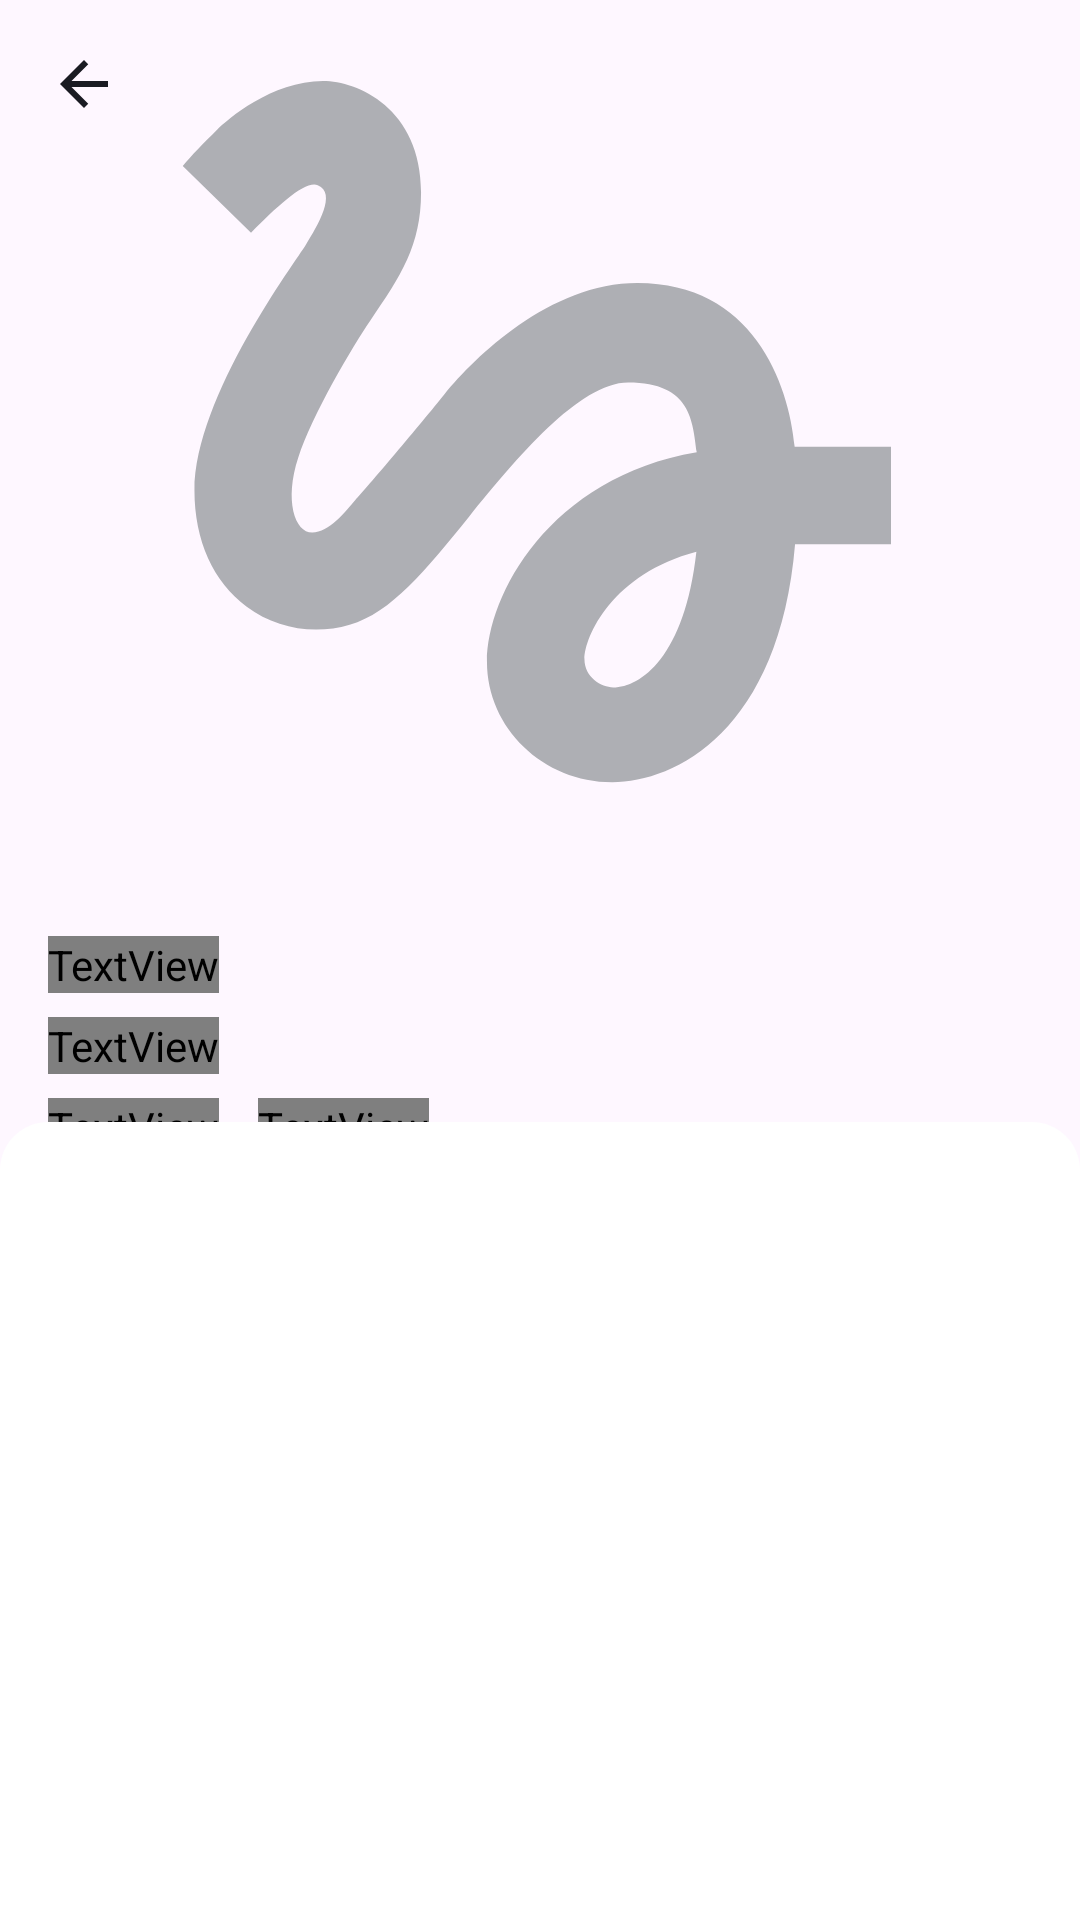

Here is an Android app screen rendered from its layout file. Give the layout XML and the strings, colors and styles it references.
<!-- AndroidManifest.xml: application theme Theme.PlaylistMaker -->
<!-- res/layout/fragment_playlist_details.xml -->
<?xml version="1.0" encoding="utf-8"?>
<androidx.coordinatorlayout.widget.CoordinatorLayout xmlns:android="http://schemas.android.com/apk/res/android"
    xmlns:app="http://schemas.android.com/apk/res-auto"
    xmlns:tools="http://schemas.android.com/tools"
    android:layout_width="match_parent"
    android:layout_height="match_parent">


    <androidx.constraintlayout.widget.ConstraintLayout
        android:id="@+id/playlist_details"
        android:layout_width="match_parent"
        android:layout_height="match_parent"
        android:background="@color/color_light_grey">

        <androidx.constraintlayout.widget.Guideline
            android:id="@+id/horizontal_guidline"
            android:layout_width="wrap_content"
            android:layout_height="wrap_content"
            android:orientation="horizontal"
            app:layout_constraintGuide_percent="0.45" />

        <Toolbar
            android:id="@+id/playlist_toolbar"
            style="@style/ToolbarTextStyle"
            android:layout_width="match_parent"
            android:layout_height="wrap_content"
            android:clickable="true"
            android:contentInsetStart="0dp"
            android:contentInsetStartWithNavigation="0dp"
            android:elevation="1dp"
            android:navigationIcon="@drawable/ic_arrow_back_black"
            app:layout_constraintEnd_toEndOf="parent"
            app:layout_constraintStart_toStartOf="parent"
            app:layout_constraintTop_toTopOf="parent" />

        <com.google.android.material.imageview.ShapeableImageView
            android:id="@+id/playlist_cover"
            android:layout_width="0dp"
            android:layout_height="0dp"
            android:scaleType="center"
            android:src="@drawable/placeholder_large"
            app:layout_constraintBottom_toBottomOf="@id/horizontal_guidline"

            app:layout_constraintEnd_toEndOf="parent"
            app:layout_constraintStart_toStartOf="parent"
            app:layout_constraintTop_toTopOf="parent"
            app:strokeColor="@color/color_grey" />

        <TextView
            android:id="@+id/playlist_name"
            android:layout_width="wrap_content"
            android:layout_height="wrap_content"
            android:layout_marginHorizontal="@dimen/primary_margin"
            android:layout_marginTop="@dimen/margin_vertical"
            android:ellipsize="end"
            android:fontFamily="@font/ys_display_bold"
            android:maxLines="1"
            android:text="@string/playlist_name_def"
            android:textColor="@color/color_black"
            android:textSize="@dimen/extra_large_text_size"
            app:layout_constraintStart_toStartOf="parent"
            app:layout_constraintTop_toBottomOf="@id/horizontal_guidline" />

        <TextView
            android:id="@+id/playlist_description"
            android:layout_width="wrap_content"
            android:layout_height="wrap_content"
            android:layout_marginHorizontal="@dimen/primary_margin"
            android:layout_marginTop="@dimen/small_margin"
            android:ellipsize="end"
            android:fontFamily="@font/ys_display_regular"
            android:maxLines="1"
            android:text="@string/playlist_description"
            android:textColor="@color/color_black"
            android:textSize="@dimen/playlist_text_size"
            app:layout_constraintStart_toStartOf="parent"
            app:layout_constraintTop_toBottomOf="@id/playlist_name" />

        <LinearLayout
            android:id="@+id/playlist_parameters"
            android:layout_width="wrap_content"
            android:layout_height="wrap_content"
            android:layout_marginHorizontal="@dimen/primary_margin"
            android:layout_marginTop="@dimen/small_margin"
            android:baselineAligned="true"
            android:orientation="horizontal"
            app:layout_constraintStart_toStartOf="parent"
            app:layout_constraintTop_toBottomOf="@id/playlist_description">

            <TextView
                android:id="@+id/playlist_duration"
                android:layout_width="wrap_content"
                android:layout_height="wrap_content"
                android:layout_weight="1"
                android:ellipsize="end"
                android:fontFamily="@font/ys_display_regular"
                android:lineHeight="@dimen/small_text_size"
                android:maxLines="1"
                android:text="@string/playlist_duration"
                android:textColor="@color/color_black"
                android:textSize="@dimen/playlist_text_size" />


            <ImageView
                android:layout_width="wrap_content"
                android:layout_height="match_parent"
                android:src="@drawable/ic_parameters_separator" />

            <TextView
                android:id="@+id/tracks_count"
                android:layout_width="wrap_content"
                android:layout_height="match_parent"
                android:ellipsize="end"
                android:fontFamily="@font/ys_display_regular"
                android:maxLines="1"
                android:text="@string/playlist_tracks_count"
                android:textColor="@color/color_black"
                android:textSize="@dimen/playlist_text_size" />
        </LinearLayout>

        <LinearLayout
            android:layout_width="wrap_content"
            android:layout_height="wrap_content"
            android:layout_marginHorizontal="@dimen/primary_margin"
            android:layout_marginTop="@dimen/primary_margin"
            android:baselineAligned="true"
            android:orientation="horizontal"
            app:layout_constraintStart_toStartOf="parent"
            app:layout_constraintTop_toBottomOf="@id/playlist_parameters">

            <ImageView
                android:id="@+id/share_button"
                android:layout_width="wrap_content"
                android:layout_height="match_parent"
                android:clickable="true"
                android:src="@drawable/ic_share_black" />

            <ImageView
                android:id="@+id/menu_button"
                android:layout_width="wrap_content"
                android:layout_height="match_parent"
                android:layout_marginStart="@dimen/primary_margin"
                android:clickable="true"
                android:src="@drawable/ic_menu_black" />

        </LinearLayout>


    </androidx.constraintlayout.widget.ConstraintLayout>

    <LinearLayout
        android:id="@+id/bottom_sheet_container"
        android:layout_width="match_parent"
        android:layout_height="match_parent"
        android:background="@drawable/rounded_rectangle_bottom_sheet"
        android:orientation="vertical"
        android:paddingHorizontal="12dp"
        app:behavior_peekHeight="266dp"
        app:layout_behavior="com.google.android.material.bottomsheet.BottomSheetBehavior">

        <View
            android:id="@+id/drag_handle"
            android:layout_width="50dp"
            android:layout_height="4dp"
            android:layout_gravity="center"
            android:layout_marginTop="8dp"
            android:background="@drawable/drag_handle" />

        <ImageView
            android:id="@+id/tracks_nothing_image"
            android:layout_width="wrap_content"
            android:layout_height="wrap_content"
            android:layout_marginTop="30dp"
            android:src="@drawable/nothing_found"
            android:layout_gravity="center_horizontal"
            android:visibility="gone" />

        <TextView
            android:id="@+id/tracks_nothing_text"
            android:layout_width="wrap_content"
            android:layout_height="wrap_content"
            android:layout_gravity="center_horizontal"
            android:layout_marginTop="16dp"
            android:fontFamily="@font/ys_display_regular"
            android:lineHeight="@dimen/small_text_size"
            android:text="@string/playlist_is_empty"
            android:textColor="@color/primary_text_color"
            android:textSize="@dimen/playlist_text_size"
            android:visibility="gone" />


        <androidx.recyclerview.widget.RecyclerView
            android:id="@+id/tracks_recycler"
            android:layout_width="match_parent"
            android:layout_height="wrap_content"
            android:layout_marginTop="@dimen/margin_vertical"
            app:layoutManager="androidx.recyclerview.widget.LinearLayoutManager"
            tools:listitem="@layout/linear_track" />

    </LinearLayout>

    <View
        android:id="@+id/overlay"
        android:layout_width="match_parent"
        android:layout_height="match_parent"
        android:background="#99000000"
        android:visibility="gone" />

    <LinearLayout
        android:id="@+id/bottom_sheet_menu"
        android:layout_width="match_parent"
        android:layout_height="380dp"
        android:background="@drawable/rounded_rectangle_bottom_sheet"
        android:orientation="vertical"
        android:padding="12dp"
        app:behavior_hideable="true"
        app:behavior_peekHeight="0dp"
        app:layout_behavior="com.google.android.material.bottomsheet.BottomSheetBehavior">

        <View
            android:id="@+id/drag_handle_menu"
            android:layout_width="50dp"
            android:layout_height="4dp"
            android:layout_gravity="center"
            android:layout_marginTop="8dp"
            android:background="@drawable/drag_handle"
            android:clickable="true" />

        <include
            android:id="@+id/playlist_card"
            layout="@layout/linear_playlist"
            android:layout_width="match_parent"
            android:layout_height="wrap_content"
            android:layout_marginStart="@dimen/extra_small_padding"
            android:layout_marginTop="@dimen/header_margin_vertical"
            android:layout_marginBottom="@dimen/primary_margin" />

        <TextView
            android:id="@+id/menu_share"
            android:layout_width="match_parent"
            android:layout_height="wrap_content"
            android:clickable="true"
            android:paddingHorizontal="@dimen/extra_small_padding"
            android:paddingVertical="21dp"
            android:text="@string/share"
            android:textColor="@color/primary_text_color"
            android:textSize="@dimen/primary_text_size" />

        <TextView
            android:id="@+id/menu_edit_info"
            android:layout_width="match_parent"
            android:layout_height="wrap_content"
            android:clickable="true"
            android:paddingHorizontal="@dimen/extra_small_padding"
            android:paddingVertical="21dp"
            android:text="@string/edit_info"
            android:textColor="@color/primary_text_color"
            android:textSize="@dimen/primary_text_size" />


        <TextView
            android:id="@+id/menu_delete_playlist"
            android:layout_width="match_parent"
            android:layout_height="wrap_content"
            android:clickable="true"
            android:paddingHorizontal="@dimen/extra_small_padding"
            android:paddingVertical="21dp"
            android:text="@string/delete_playlist"
            android:textColor="@color/primary_text_color"
            android:textSize="@dimen/primary_text_size" />

    </LinearLayout>

</androidx.coordinatorlayout.widget.CoordinatorLayout>
<!-- res/layout/linear_track.xml (included above) -->
<?xml version="1.0" encoding="utf-8"?>
<androidx.cardview.widget.CardView xmlns:android="http://schemas.android.com/apk/res/android"
    android:layout_width="match_parent"
    android:layout_height="wrap_content"
    xmlns:app="http://schemas.android.com/apk/res-auto"
    android:backgroundTint="@color/primary_background_color"
    app:cardElevation="0dp">

    <LinearLayout
        android:layout_width="match_parent"
        android:layout_height="match_parent"
        android:orientation="horizontal">

        <ImageView
            android:id="@+id/albumCover"
            android:layout_width="@dimen/albom_cover_height"
            android:layout_height="@dimen/albom_cover_height"
            android:layout_marginVertical="@dimen/icon_padding"
            android:layout_marginEnd="@dimen/icon_padding"
            android:scaleType="fitCenter"
            android:src="@drawable/placeholder" />

        <LinearLayout
            android:layout_width="wrap_content"
            android:layout_height="wrap_content"
            android:layout_marginVertical="14dp"
            android:layout_weight="1"
            android:orientation="vertical">

            <TextView
                android:id="@+id/trackTitle"
                android:layout_width="match_parent"
                android:layout_height="wrap_content"
                android:ellipsize="end"
                android:fontFamily="@font/ys_display_regular"
                android:singleLine="true"
                android:text="@string/track_title"
                android:textColor="@color/search_track_title"
                android:textSize="@dimen/primary_text_size"
                android:lineHeight="@dimen/primary_text_size"
                android:includeFontPadding="false"
                android:layout_marginBottom="1dp"/>

            <LinearLayout
                android:layout_width="wrap_content"
                android:layout_height="wrap_content"
                android:orientation="horizontal"
                android:layout_marginTop="0dp"
                android:baselineAligned="true">

                <TextView
                    android:id="@+id/artist"
                    android:layout_width="wrap_content"
                    android:layout_height="wrap_content"
                    android:layout_weight="1"
                    android:ellipsize="end"
                    android:fontFamily="@font/ys_display_regular"
                    android:maxLines="1"
                    android:text="@string/artist"
                    android:textColor="@color/search_track_attributes"
                    android:textSize="@dimen/small_text_size"
                    android:lineHeight="@dimen/small_text_size"/>


                <ImageView
                    android:layout_width="wrap_content"
                    android:layout_height="match_parent"
                    android:layout_marginHorizontal="5dp"
                    android:src="@drawable/ic_ellipse"/>

                <TextView
                    android:id="@+id/trackTime"
                    android:layout_width="wrap_content"
                    android:layout_height="match_parent"
                    android:ellipsize="end"
                    android:fontFamily="@font/ys_display_regular"
                    android:maxLines="1"
                    android:text="@string/timer_start_time"
                    android:textColor="@color/search_track_attributes"
                    android:textSize="@dimen/small_text_size"/>
            </LinearLayout>

        </LinearLayout>

        <ImageView
            android:layout_width="wrap_content"
            android:layout_height="match_parent"
            android:src="@drawable/ic_arrow_forward" />


    </LinearLayout>

</androidx.cardview.widget.CardView>
<!-- res/layout/linear_playlist.xml (included above) -->
<?xml version="1.0" encoding="utf-8"?>
<androidx.cardview.widget.CardView xmlns:android="http://schemas.android.com/apk/res/android"
    xmlns:app="http://schemas.android.com/apk/res-auto"
    android:layout_width="match_parent"
    android:layout_height="wrap_content"
    android:layout_marginVertical="@dimen/small_margin"
    android:backgroundTint="@color/primary_background_color"
    app:cardElevation="0dp">

<LinearLayout
    android:layout_width="match_parent"
    android:layout_height="wrap_content"
    android:orientation="horizontal">

    <ImageView
        android:id="@+id/cover_image"
        android:layout_width="45dp"
        android:layout_height="45dp"
        android:scaleType="centerCrop"
        android:src="@drawable/placeholder"/>

    <LinearLayout
        android:layout_width="wrap_content"
        android:layout_height="wrap_content"
        android:orientation="vertical"
        android:layout_marginStart="@dimen/small_margin">

        <TextView
            android:id="@+id/playlist_name"
            android:layout_width="wrap_content"
            android:layout_height="wrap_content"
            android:fontFamily="@font/ys_display_regular"
            android:textColor="@color/primary_text_color"
            android:textSize="@dimen/primary_text_size"
            android:text="@string/playlist_name_def"
            android:singleLine="true"
            android:ellipsize="end"
            android:paddingTop="@dimen/small_padding"/>

        <TextView
            android:id="@+id/tracks_count"
            android:layout_width="wrap_content"
            android:layout_height="wrap_content"
            android:fontFamily="@font/ys_display_regular"
            android:textColor="@color/playlist_attributes"
            android:textSize="@dimen/small_text_size"
            android:text="@string/playlist_tracks_count_def"
            android:singleLine="true"
            android:ellipsize="end"/>
    </LinearLayout>

</LinearLayout>
</androidx.cardview.widget.CardView>
<!-- resources referenced by this layout -->
<resources>
  <color name="color_black">#1A1B22</color>
  <color name="color_grey">#AEAFB4</color>
  <color name="color_light_grey">#E6E8EB</color>
  <color name="playlist_attributes">@color/color_white</color>
  <color name="primary_background_color">@color/color_white</color>
  <color name="primary_text_color">@color/color_black</color>
  <color name="search_track_attributes">@color/color_grey</color>
  <color name="search_track_title">#000000</color>
  <dimen name="albom_cover_height">45dp</dimen>
  <dimen name="extra_large_text_size">24sp</dimen>
  <dimen name="extra_small_padding">4dp</dimen>
  <dimen name="icon_padding">8dp</dimen>
  <dimen name="margin_vertical">24dp</dimen>
  <dimen name="playlist_text_size">18sp</dimen>
  <dimen name="primary_margin">16dp</dimen>
  <dimen name="primary_text_size">16sp</dimen>
  <dimen name="small_margin">8dp</dimen>
  <dimen name="small_padding">6dp</dimen>
  <dimen name="small_text_size">12sp</dimen>
  <!-- drawable ic_arrow_forward (drawable) -->
  <vector xmlns:android="http://schemas.android.com/apk/res/android"
      android:width="24dp"
      android:height="24dp"
      android:viewportWidth="24"
      android:viewportHeight="24">
    <path
        android:pathData="M8,17.749L9.213,19L16,12L9.213,5L8,6.252L13.573,12L8,17.749Z"
        android:fillColor="@color/primary_icon_tint"/>
  </vector>
  <!-- drawable ic_ellipse (drawable) -->
  <vector xmlns:android="http://schemas.android.com/apk/res/android"
      android:width="3dp"
      android:height="3dp"
      android:viewportWidth="3"
      android:viewportHeight="3">
    <path
        android:pathData="M1.5,1.5m-1.5,0a1.5,1.5 0,1 1,3 0a1.5,1.5 0,1 1,-3 0"
        android:fillColor="@color/search_track_attributes"/>
  </vector>
  <!-- drawable ic_parameters_separator (drawable) -->
  <vector xmlns:android="http://schemas.android.com/apk/res/android"
      android:width="13dp"
      android:height="13dp"
      android:viewportWidth="13"
      android:viewportHeight="13">
    <path
        android:pathData="M6.5,6.5m-1.5,0a1.5,1.5 0,1 1,3 0a1.5,1.5 0,1 1,-3 0"
        android:fillColor="@color/color_black"/>
  </vector>
  <!-- drawable rounded_rectangle_bottom_sheet (drawable) -->
  <shape xmlns:android="http://schemas.android.com/apk/res/android"
      android:shape="rectangle">
  
      <solid android:color="@color/primary_background_color" />
  
      <corners android:topRightRadius="16dp" android:topLeftRadius="16dp" />
  </shape>
  <string name="artist">Исполнитель</string>
  <string name="delete_playlist">Удалить плейлист</string>
  <string name="edit_info">Редактировать информацию</string>
  <string name="playlist_description">Описание</string>
  <string name="playlist_duration">0 минут</string>
  <string name="playlist_is_empty">В плейлисте нет треков</string>
  <string name="playlist_name_def">Название плейлиста</string>
  <string name="playlist_tracks_count">0 треков</string>
  <string name="playlist_tracks_count_def">Количество треков</string>
  <string name="share">Поделиться</string>
  <string name="timer_start_time">00:00</string>
  <string name="track_title">Название</string>
  <style name="ToolbarTextStyle">
          <item name="android:fontFamily">@font/ys_display_medium</item>
          <item name="android:textSize">@dimen/header_text_size</item>
          <item name="android:textColor">@color/primary_text_color</item>
          <item name="android:titleTextColor ">@color/primary_text_color</item>
      </style>
  <style name="Theme.PlaylistMaker" parent="Base.Theme.PlaylistMaker">
          <item name="colorControlNormal">@color/color_blue</item>
          <item name="colorControlActivated">@color/color_blue</item>
      </style>
  <color name="color_white">#FFFFFF</color>
  <color name="primary_tint_light">@color/color_white</color>
  <color name="primary_icon_tint">@color/color_grey</color>
  <dimen name="header_text_size">22sp</dimen>
  <color name="color_blue">#3772E7</color>
</resources>
